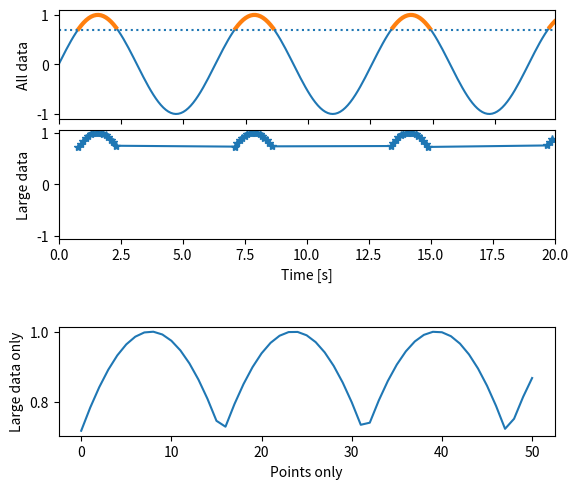

Write Python code to recreate this figure. (Note: this script raises an exception after producing the figure.)
""" Show logical indexing """

# Import the standard packages
import numpy as np
import matplotlib.pyplot as plt

# Create a sine-wave
dt = 0.1
duration = 20
time = np.arange(0,duration,dt)
data = np.sin(time)

# Set a threshold
threshold = 0.7

# Find the (binary) indices of all data above that threshold
is_large = data > threshold

# For plotting of "large" data, set all "not large" data to "np.nan"
# Note that I explicitly copy the data!
large_data = data.copy()
large_data[~is_large] = np.nan

# Plot the data
fig, axs = plt.subplots(3,1)

axs[0].plot(time, data)
axs[0].plot(time, large_data, lw=3)
axs[1].plot(time[is_large], data[is_large], '*-')
axs[2].plot(data[is_large])

# Format the plot
axs[0].set_ylabel('All data')
axs[0].axhline(threshold, ls='dotted')
axs[0].margins(x=0)
axs[0].set_xticklabels([])

axs[1].set_ylabel('Large data')
axs[1].set_xlabel('Time [s]')
axs[1].margins(x=0)
axs[1].set_xlim(0, duration)
axs[1].set_ylim(-1.05, 1.05)

axs[2].set_ylabel('Large data only')
axs[2].set_xlabel('Points only')

# Group the top two axes, since they have the same x-scale
axs[0].set_position([0.125, 0.75, 0.775, 0.227])
axs[1].set_position([0.125, 0.50, 0.775, 0.227])
axs[2].set_position([0.125, 0.09, 0.775, 0.227])

# Save and show the figure
out_file = 'FindingEvents.jpg'
plt.savefig(out_file, dpi=200, quality=90)
print(f'Image saved to {out_file}')

plt.show()
